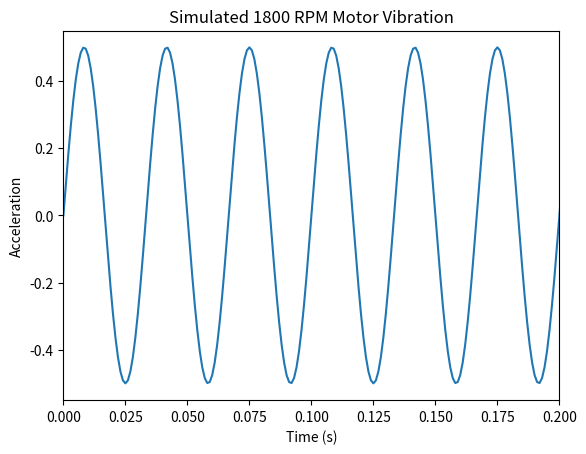

Here is the Python script that generated this plot:
import numpy as np
import matplotlib.pyplot as plt

# 1000 measurements per second (f = 1000Hz)
sampling_rate = 1000
duration = 1

time = np.arange(0, duration, 1 / sampling_rate)

# Print results
print(len(time))
print(time[:10])

# Frequency
rpm = 1800
frequency = rpm / 60

print("Rotational frequency:", frequency, "Hz")

# Artificial Vibration Simple Harmonic Motion, x(t) = A sin(2*pi*ft)
amplitude = 0.5
vibration = amplitude * np.sin(
    2 * np.pi * frequency * time
)

# Root Mean Square (RMS)
rms = np.sqrt(np.mean(vibration ** 2))

print("RMS vibration:", rms)

# Plot relationship
plt.plot(time, vibration)
plt.xlim(0, 0.2)

plt.xlabel("Time (s)")
plt.ylabel("Acceleration")
plt.title("Simulated 1800 RPM Motor Vibration")

plt.show()
